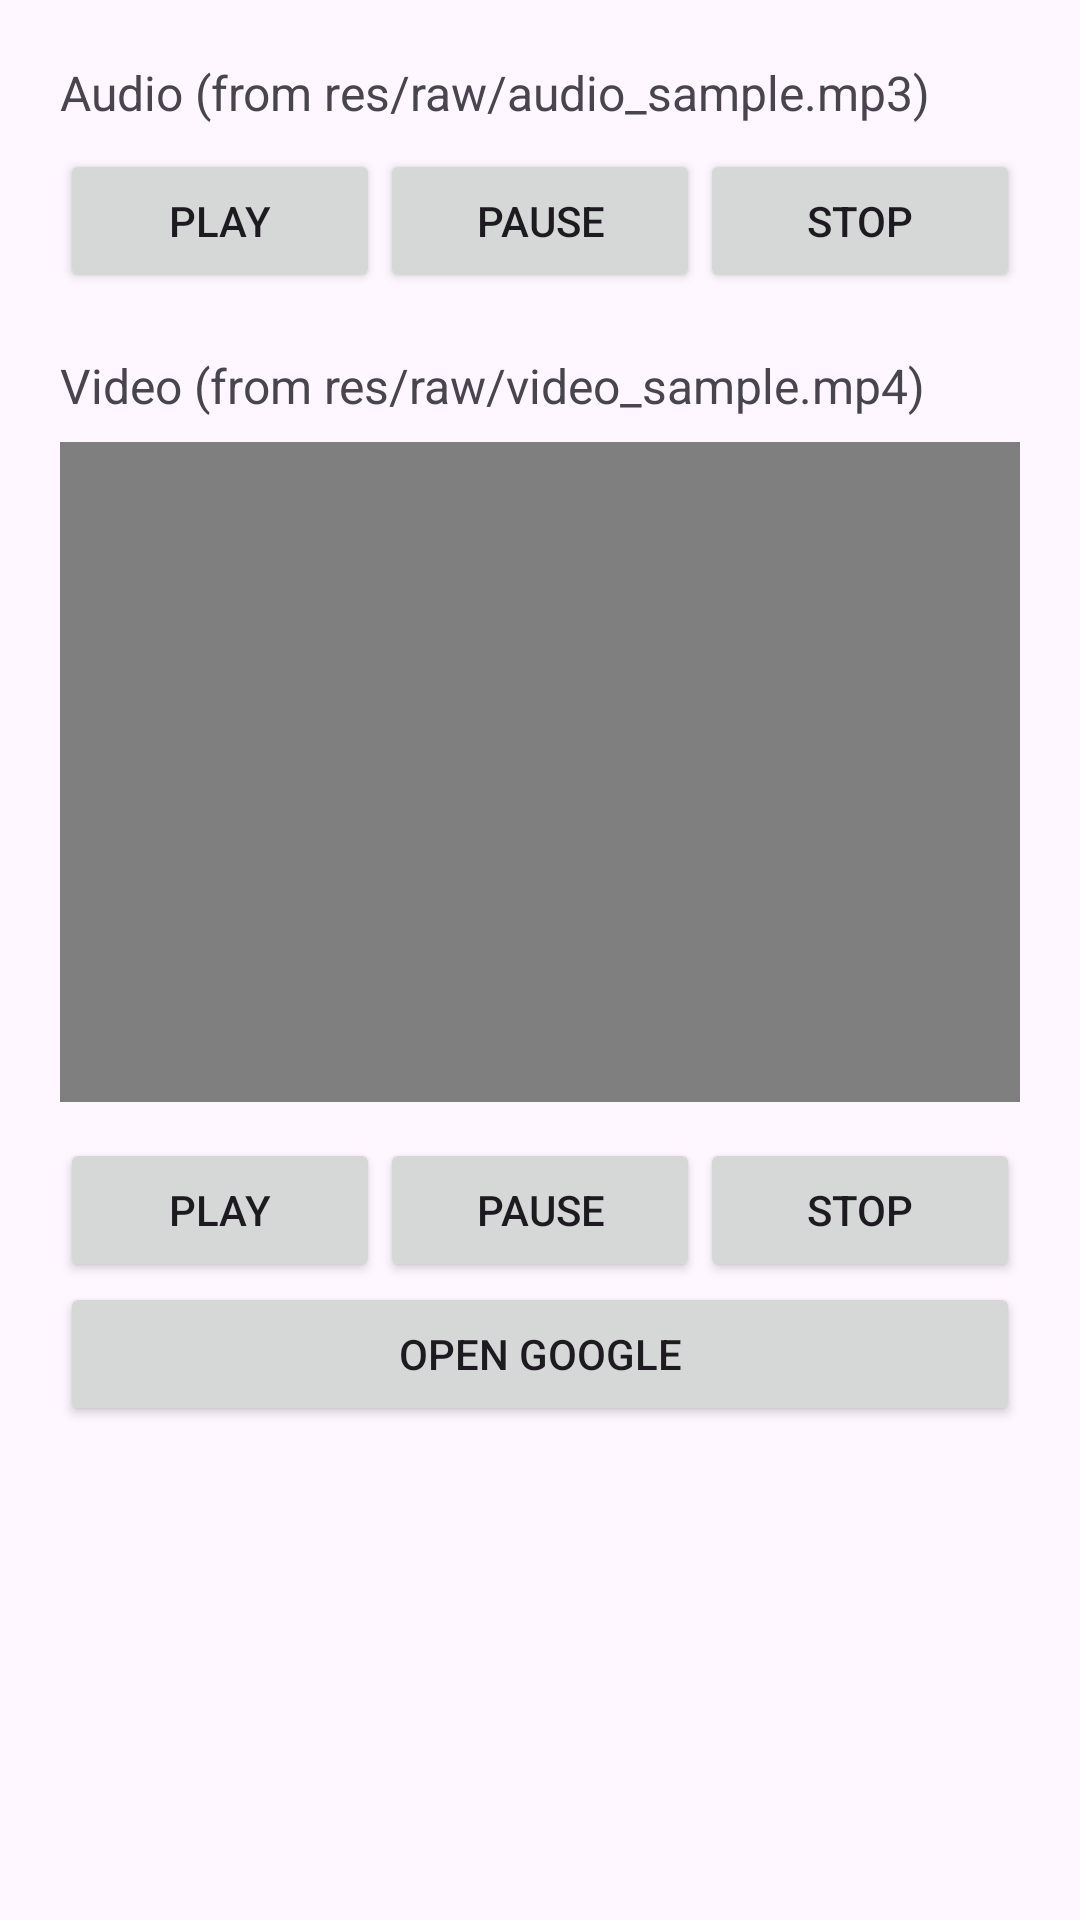

This screen was rendered from an Android layout file. Write that file and the resources it references.
<!-- AndroidManifest.xml: application theme Theme.Incubator -->
<!-- res/layout/activity_audio_video_url.xml -->
<?xml version="1.0" encoding="utf-8"?>
<ScrollView xmlns:android="http://schemas.android.com/apk/res/android"
    android:layout_width="match_parent"
    android:layout_height="match_parent">

    <LinearLayout
        android:layout_width="match_parent"
        android:layout_height="wrap_content"
        android:orientation="vertical"
        android:padding="20dp">

        
        <TextView
            android:layout_width="wrap_content"
            android:layout_height="wrap_content"
            android:text="Audio (from res/raw/audio_sample.mp3)"
            android:textSize="16sp"
            android:layout_marginBottom="8dp" />

        <LinearLayout
            android:layout_width="match_parent"
            android:layout_height="wrap_content"
            android:orientation="horizontal"
            android:weightSum="3"
            android:layout_marginBottom="20dp">

            <Button
                android:id="@+id/btnPlayAudio"
                android:layout_width="0dp"
                android:layout_height="wrap_content"
                android:layout_weight="1"
                android:text="Play" />

            <Button
                android:id="@+id/btnPauseAudio"
                android:layout_width="0dp"
                android:layout_height="wrap_content"
                android:layout_weight="1"
                android:text="Pause" />

            <Button
                android:id="@+id/btnStopAudio"
                android:layout_width="0dp"
                android:layout_height="wrap_content"
                android:layout_weight="1"
                android:text="Stop" />
        </LinearLayout>

        
        <TextView
            android:layout_width="wrap_content"
            android:layout_height="wrap_content"
            android:text="Video (from res/raw/video_sample.mp4)"
            android:textSize="16sp"
            android:layout_marginBottom="8dp" />

        <VideoView
            android:id="@+id/videoView"
            android:layout_width="match_parent"
            android:layout_height="220dp"
            android:layout_marginBottom="12dp" />

        <LinearLayout
            android:layout_width="match_parent"
            android:layout_height="wrap_content"
            android:orientation="horizontal"
            android:weightSum="3">

            <Button
                android:id="@+id/btnPlayVideo"
                android:layout_width="0dp"
                android:layout_height="wrap_content"
                android:layout_weight="1"
                android:text="Play" />

            <Button
                android:id="@+id/btnPauseVideo"
                android:layout_width="0dp"
                android:layout_height="wrap_content"
                android:layout_weight="1"
                android:text="Pause" />

            <Button
                android:id="@+id/btnStopVideo"
                android:layout_width="0dp"
                android:layout_height="wrap_content"
                android:layout_weight="1"
                android:text="Stop" />
        </LinearLayout>

        <LinearLayout
            android:layout_width="match_parent"
            android:layout_height="match_parent"
            android:orientation="vertical">

            <Button
                android:id="@+id/buttonGoogle"
                android:layout_width="match_parent"
                android:layout_height="wrap_content"
                android:text="Open Google" />
        </LinearLayout>
    </LinearLayout>
</ScrollView>
<!-- resources referenced by this layout -->
<resources>
  <style name="Theme.Incubator" parent="Base.Theme.Incubator" />
  <style name="Base.Theme.Incubator" parent="Theme.Material3.DayNight.NoActionBar">
          
          
      </style>
</resources>
